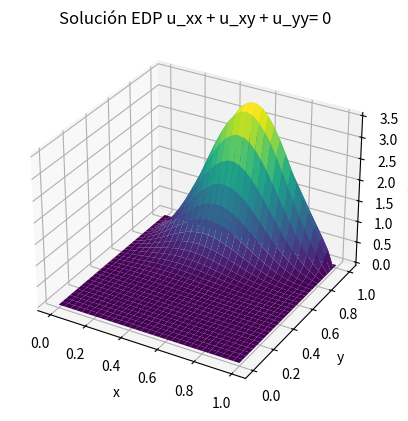

The matplotlib source for this figure:
'''
U_xx + U_xy + U_yy = 0
0<x<1, 0<y<1

condiciones:
u(0,y) = u(1,y) = u(x,1) = 0
u(x,0) = e^(-(x-0.25)^2)
'''

import numpy as np
import matplotlib.pyplot as plt


# PARÁMETROS
a, b = 0, 1  # x
c, d = 0, 1  # y(x)
N = 30
M = 30

# paso
h = (b-a)/N  
k = (d-c)/M  


# Matriz soluciones (x_i, y_j)
w = np.zeros((N+1, M+1))

# CONDICIONES CONTORNO

for i in range(N+1):  # eje x
    x_i = a + i*h
    w[i][0] = np.exp(-(x_i-0.25)**2)
    w[i][M] = 0

for j in range(M+1):  # eje y
    y_j = c + j*k
    w[0][j] = 0
    w[N][j] = 0


# GAUSS-SEIDEL
L = 2*(h**2 + k**2)
for _ in range(100):
    for j in range(1,M):  # da igual i,j que j,i
        for i in range(1,N):
            #w[i][j] = ((k**2)/L)*(w[i+1][j]+w[i-1][j]) + ((h**2)/L)*(w[i][j+1]+w[i][j-1]) + ((h*k)/(4*L))*(w[i+1][j+1]+w[i-1][j-1]-w[i-1][j+1]-w[i+1][j-1])
            #w[i][j] = ((k**2)*(w[i+1][j]+w[i-1][j]) + (h**2)*(w[i][j+1]+w[i][j-1]))/L + ((h*k)*(w[i+1][j+1]+w[i-1][j-1]-w[i-1][j+1]-w[i+1][j-1]))/(4*L)
            w[i][j] = (((k**2))*(w[i+1][j] + w[i-1][j]) + ((h**2))*(w[i][j+1] + w[i][j-1]))/(2*(h**2)+(k**2)) + ((h*k)*(w[i+1][j+1] + w[i-1][j-1] - w[i-1][j+1] - w[i+1][j-1]))/(8*(h**2)+(k**2))

# Malla -----------------------------------------------------------------------------------------------------------------------------------------------------
x = np.linspace(a, b, N+1)
y = np.linspace(c, d, M+1)
X, Y = np.meshgrid(x, y)

# Gráfica
fig = plt.figure()
ax = fig.add_subplot(111, projection='3d')
ax.plot_surface(X, Y, w, cmap='viridis', edgecolor='none')
ax.set_xlabel('x')
ax.set_ylabel('y')
ax.set_zlabel('U(x,y)')
ax.set_title('Solución EDP u_xx + u_xy + u_yy= 0')

plt.show()
